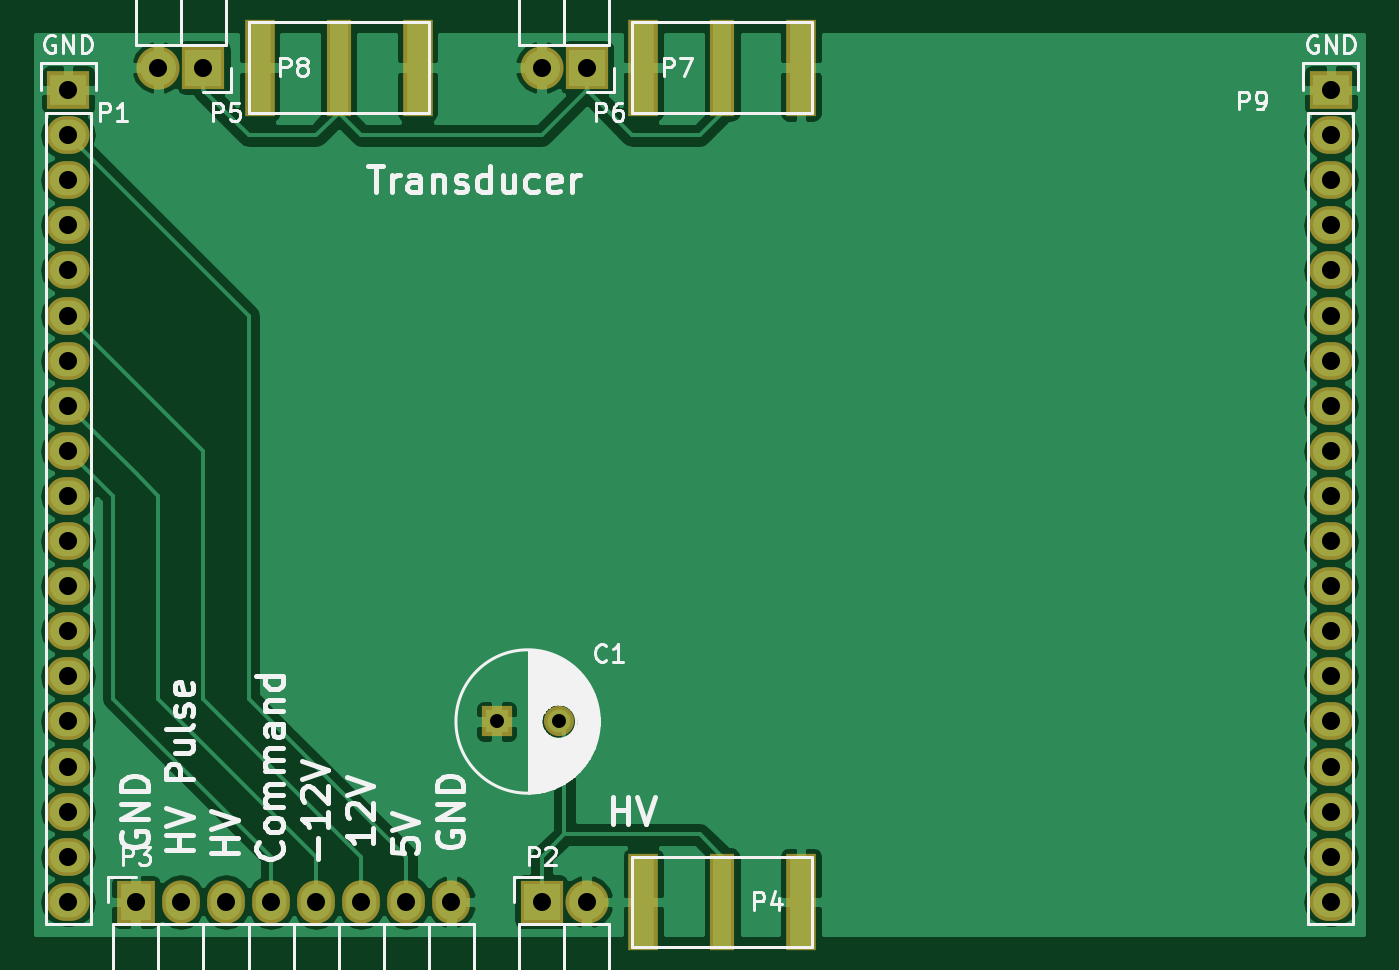
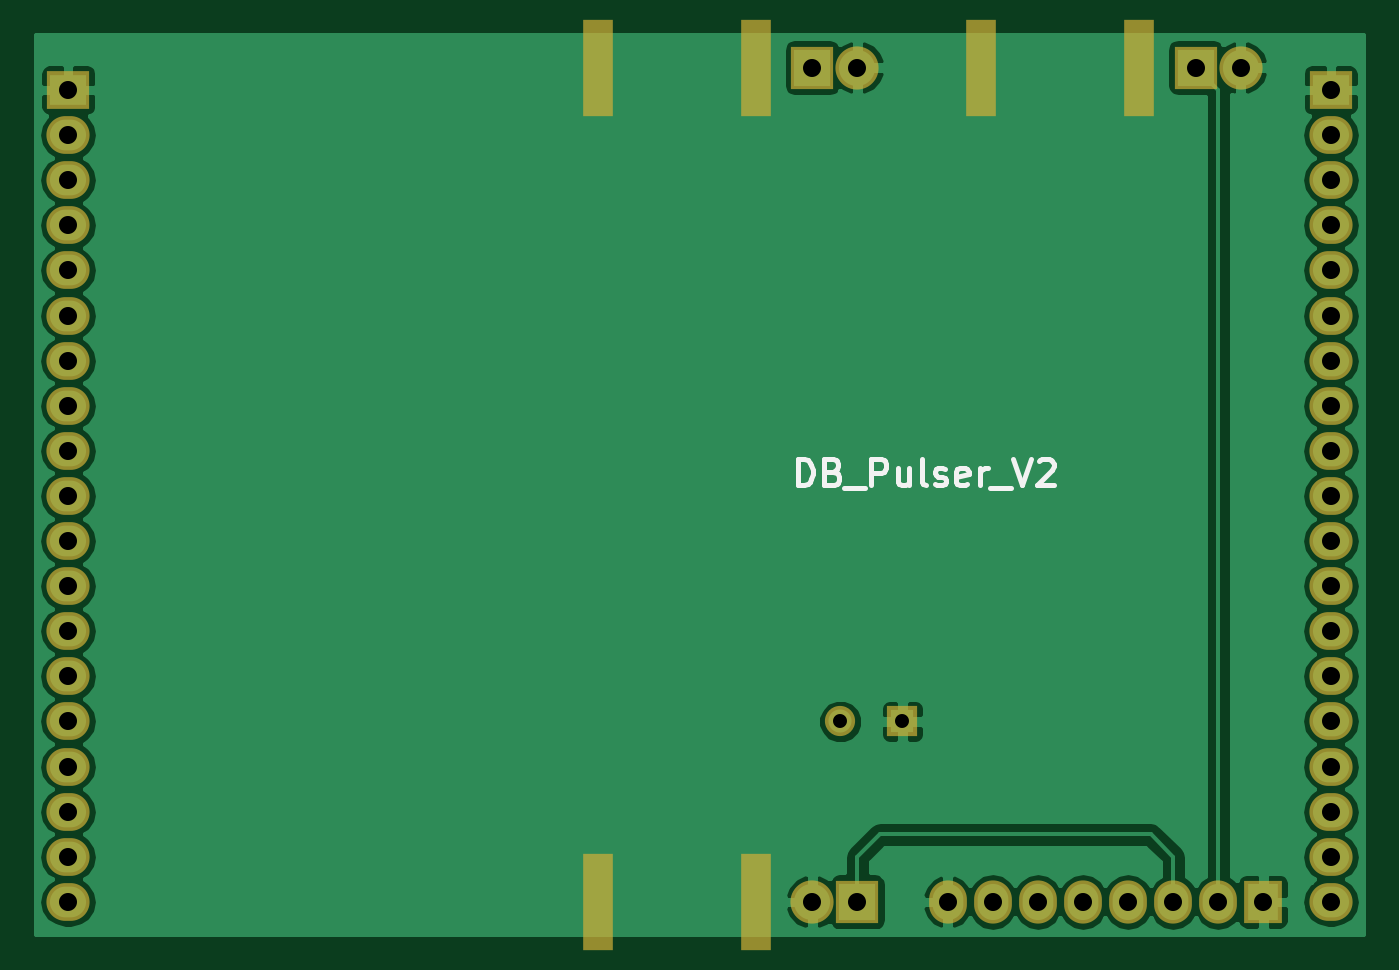
Circuit board: 7 layer files. Board 74.8 x 50.6 mm.
- bottom_copper: DB_Pulser_V2-B.Cu.gbr (47065 bytes)
- bottom_mask: DB_Pulser_V2-B.Mask.gbr (2134 bytes)
- bottom_silk: DB_Pulser_V2-B.SilkS.gbr (3078 bytes)
- top_copper: DB_Pulser_V2-F.Cu.gbr (56152 bytes)
- top_mask: DB_Pulser_V2-F.Mask.gbr (2255 bytes)
- top_silk: DB_Pulser_V2-F.SilkS.gbr (25181 bytes)
- drill: DB_Pulser_V2.drl (749 bytes)

=== bottom_copper: DB_Pulser_V2-B.Cu.gbr (47065 bytes, source omitted) ===
=== bottom_mask: DB_Pulser_V2-B.Mask.gbr ===
G04 #@! TF.FileFunction,Soldermask,Bot*
%FSLAX46Y46*%
G04 Gerber Fmt 4.6, Leading zero omitted, Abs format (unit mm)*
G04 Created by KiCad (PCBNEW 4.0.3+e1-6302~38~ubuntu16.04.1-stable) date Fri Aug 26 17:26:24 2016*
%MOMM*%
%LPD*%
G01*
G04 APERTURE LIST*
%ADD10C,0.100000*%
%ADD11R,2.432000X2.432000*%
%ADD12O,2.432000X2.432000*%
%ADD13R,2.127200X2.432000*%
%ADD14O,2.127200X2.432000*%
%ADD15R,1.670000X5.480000*%
%ADD16R,2.432000X2.127200*%
%ADD17O,2.432000X2.127200*%
%ADD18C,1.700000*%
%ADD19R,1.700000X1.700000*%
G04 APERTURE END LIST*
D10*
D11*
X87630000Y-134620000D03*
D12*
X90170000Y-134620000D03*
D13*
X64770000Y-134620000D03*
D14*
X67310000Y-134620000D03*
X69850000Y-134620000D03*
X72390000Y-134620000D03*
X74930000Y-134620000D03*
X77470000Y-134620000D03*
X80010000Y-134620000D03*
X82550000Y-134620000D03*
D15*
X93345000Y-134620000D03*
X102235000Y-134620000D03*
D11*
X68580000Y-87630000D03*
D12*
X66040000Y-87630000D03*
D11*
X90170000Y-87630000D03*
D12*
X87630000Y-87630000D03*
D15*
X102235000Y-87630000D03*
X93345000Y-87630000D03*
X80645000Y-87630000D03*
X71755000Y-87630000D03*
D16*
X132080000Y-88900000D03*
D17*
X132080000Y-91440000D03*
X132080000Y-93980000D03*
X132080000Y-96520000D03*
X132080000Y-99060000D03*
X132080000Y-101600000D03*
X132080000Y-104140000D03*
X132080000Y-106680000D03*
X132080000Y-109220000D03*
X132080000Y-111760000D03*
X132080000Y-114300000D03*
X132080000Y-116840000D03*
X132080000Y-119380000D03*
X132080000Y-121920000D03*
X132080000Y-124460000D03*
X132080000Y-127000000D03*
X132080000Y-129540000D03*
X132080000Y-132080000D03*
X132080000Y-134620000D03*
D16*
X60960000Y-88900000D03*
D17*
X60960000Y-91440000D03*
X60960000Y-93980000D03*
X60960000Y-96520000D03*
X60960000Y-99060000D03*
X60960000Y-101600000D03*
X60960000Y-104140000D03*
X60960000Y-106680000D03*
X60960000Y-109220000D03*
X60960000Y-111760000D03*
X60960000Y-114300000D03*
X60960000Y-116840000D03*
X60960000Y-119380000D03*
X60960000Y-121920000D03*
X60960000Y-124460000D03*
X60960000Y-127000000D03*
X60960000Y-129540000D03*
X60960000Y-132080000D03*
X60960000Y-134620000D03*
D18*
X88590000Y-124460000D03*
D19*
X85090000Y-124460000D03*
M02*

=== bottom_silk: DB_Pulser_V2-B.SilkS.gbr ===
G04 #@! TF.FileFunction,Legend,Bot*
%FSLAX46Y46*%
G04 Gerber Fmt 4.6, Leading zero omitted, Abs format (unit mm)*
G04 Created by KiCad (PCBNEW 4.0.3+e1-6302~38~ubuntu16.04.1-stable) date Fri Aug 26 17:26:24 2016*
%MOMM*%
%LPD*%
G01*
G04 APERTURE LIST*
%ADD10C,0.100000*%
%ADD11C,0.300000*%
G04 APERTURE END LIST*
D10*
D11*
X90998570Y-111168571D02*
X90998570Y-109668571D01*
X90641427Y-109668571D01*
X90427142Y-109740000D01*
X90284284Y-109882857D01*
X90212856Y-110025714D01*
X90141427Y-110311429D01*
X90141427Y-110525714D01*
X90212856Y-110811429D01*
X90284284Y-110954286D01*
X90427142Y-111097143D01*
X90641427Y-111168571D01*
X90998570Y-111168571D01*
X88998570Y-110382857D02*
X88784284Y-110454286D01*
X88712856Y-110525714D01*
X88641427Y-110668571D01*
X88641427Y-110882857D01*
X88712856Y-111025714D01*
X88784284Y-111097143D01*
X88927142Y-111168571D01*
X89498570Y-111168571D01*
X89498570Y-109668571D01*
X88998570Y-109668571D01*
X88855713Y-109740000D01*
X88784284Y-109811429D01*
X88712856Y-109954286D01*
X88712856Y-110097143D01*
X88784284Y-110240000D01*
X88855713Y-110311429D01*
X88998570Y-110382857D01*
X89498570Y-110382857D01*
X88355713Y-111311429D02*
X87212856Y-111311429D01*
X86855713Y-111168571D02*
X86855713Y-109668571D01*
X86284285Y-109668571D01*
X86141427Y-109740000D01*
X86069999Y-109811429D01*
X85998570Y-109954286D01*
X85998570Y-110168571D01*
X86069999Y-110311429D01*
X86141427Y-110382857D01*
X86284285Y-110454286D01*
X86855713Y-110454286D01*
X84712856Y-110168571D02*
X84712856Y-111168571D01*
X85355713Y-110168571D02*
X85355713Y-110954286D01*
X85284285Y-111097143D01*
X85141427Y-111168571D01*
X84927142Y-111168571D01*
X84784285Y-111097143D01*
X84712856Y-111025714D01*
X83784284Y-111168571D02*
X83927142Y-111097143D01*
X83998570Y-110954286D01*
X83998570Y-109668571D01*
X83284285Y-111097143D02*
X83141428Y-111168571D01*
X82855713Y-111168571D01*
X82712856Y-111097143D01*
X82641428Y-110954286D01*
X82641428Y-110882857D01*
X82712856Y-110740000D01*
X82855713Y-110668571D01*
X83069999Y-110668571D01*
X83212856Y-110597143D01*
X83284285Y-110454286D01*
X83284285Y-110382857D01*
X83212856Y-110240000D01*
X83069999Y-110168571D01*
X82855713Y-110168571D01*
X82712856Y-110240000D01*
X81427142Y-111097143D02*
X81569999Y-111168571D01*
X81855713Y-111168571D01*
X81998570Y-111097143D01*
X82069999Y-110954286D01*
X82069999Y-110382857D01*
X81998570Y-110240000D01*
X81855713Y-110168571D01*
X81569999Y-110168571D01*
X81427142Y-110240000D01*
X81355713Y-110382857D01*
X81355713Y-110525714D01*
X82069999Y-110668571D01*
X80712856Y-111168571D02*
X80712856Y-110168571D01*
X80712856Y-110454286D02*
X80641428Y-110311429D01*
X80569999Y-110240000D01*
X80427142Y-110168571D01*
X80284285Y-110168571D01*
X80141428Y-111311429D02*
X78998571Y-111311429D01*
X78855714Y-109668571D02*
X78355714Y-111168571D01*
X77855714Y-109668571D01*
X77427143Y-109811429D02*
X77355714Y-109740000D01*
X77212857Y-109668571D01*
X76855714Y-109668571D01*
X76712857Y-109740000D01*
X76641428Y-109811429D01*
X76570000Y-109954286D01*
X76570000Y-110097143D01*
X76641428Y-110311429D01*
X77498571Y-111168571D01*
X76570000Y-111168571D01*
M02*

=== top_copper: DB_Pulser_V2-F.Cu.gbr (56152 bytes, source omitted) ===
=== top_mask: DB_Pulser_V2-F.Mask.gbr ===
G04 #@! TF.FileFunction,Soldermask,Top*
%FSLAX46Y46*%
G04 Gerber Fmt 4.6, Leading zero omitted, Abs format (unit mm)*
G04 Created by KiCad (PCBNEW 4.0.3+e1-6302~38~ubuntu16.04.1-stable) date Fri Aug 26 17:26:24 2016*
%MOMM*%
%LPD*%
G01*
G04 APERTURE LIST*
%ADD10C,0.100000*%
%ADD11R,2.432000X2.432000*%
%ADD12O,2.432000X2.432000*%
%ADD13R,2.127200X2.432000*%
%ADD14O,2.127200X2.432000*%
%ADD15R,1.670000X5.480000*%
%ADD16R,1.416000X5.480000*%
%ADD17R,2.432000X2.127200*%
%ADD18O,2.432000X2.127200*%
%ADD19C,1.700000*%
%ADD20R,1.700000X1.700000*%
G04 APERTURE END LIST*
D10*
D11*
X87630000Y-134620000D03*
D12*
X90170000Y-134620000D03*
D13*
X64770000Y-134620000D03*
D14*
X67310000Y-134620000D03*
X69850000Y-134620000D03*
X72390000Y-134620000D03*
X74930000Y-134620000D03*
X77470000Y-134620000D03*
X80010000Y-134620000D03*
X82550000Y-134620000D03*
D15*
X93345000Y-134620000D03*
X102235000Y-134620000D03*
D16*
X97790000Y-134620000D03*
D11*
X68580000Y-87630000D03*
D12*
X66040000Y-87630000D03*
D11*
X90170000Y-87630000D03*
D12*
X87630000Y-87630000D03*
D15*
X102235000Y-87630000D03*
X93345000Y-87630000D03*
D16*
X97790000Y-87630000D03*
D15*
X80645000Y-87630000D03*
X71755000Y-87630000D03*
D16*
X76200000Y-87630000D03*
D17*
X132080000Y-88900000D03*
D18*
X132080000Y-91440000D03*
X132080000Y-93980000D03*
X132080000Y-96520000D03*
X132080000Y-99060000D03*
X132080000Y-101600000D03*
X132080000Y-104140000D03*
X132080000Y-106680000D03*
X132080000Y-109220000D03*
X132080000Y-111760000D03*
X132080000Y-114300000D03*
X132080000Y-116840000D03*
X132080000Y-119380000D03*
X132080000Y-121920000D03*
X132080000Y-124460000D03*
X132080000Y-127000000D03*
X132080000Y-129540000D03*
X132080000Y-132080000D03*
X132080000Y-134620000D03*
D17*
X60960000Y-88900000D03*
D18*
X60960000Y-91440000D03*
X60960000Y-93980000D03*
X60960000Y-96520000D03*
X60960000Y-99060000D03*
X60960000Y-101600000D03*
X60960000Y-104140000D03*
X60960000Y-106680000D03*
X60960000Y-109220000D03*
X60960000Y-111760000D03*
X60960000Y-114300000D03*
X60960000Y-116840000D03*
X60960000Y-119380000D03*
X60960000Y-121920000D03*
X60960000Y-124460000D03*
X60960000Y-127000000D03*
X60960000Y-129540000D03*
X60960000Y-132080000D03*
X60960000Y-134620000D03*
D19*
X88590000Y-124460000D03*
D20*
X85090000Y-124460000D03*
M02*

=== top_silk: DB_Pulser_V2-F.SilkS.gbr (25181 bytes, source omitted) ===
=== drill: DB_Pulser_V2.drl ===
M48
;DRILL file {KiCad 4.0.3+e1-6302~38~ubuntu16.04.1-stable} date Fri Aug 26 17:26:26 2016
;FORMAT={-:-/ absolute / inch / decimal}
FMAT,2
INCH,TZ
T1C0.031
T2C0.040
%
G90
G05
M72
T1
X3.35Y-4.9
X3.4878Y-4.9
T2
X2.4Y-3.5
X2.4Y-3.6
X2.4Y-3.7
X2.4Y-3.8
X2.4Y-3.9
X2.4Y-4.
X2.4Y-4.1
X2.4Y-4.2
X2.4Y-4.3
X2.4Y-4.4
X2.4Y-4.5
X2.4Y-4.6
X2.4Y-4.7
X2.4Y-4.8
X2.4Y-4.9
X2.4Y-5.
X2.4Y-5.1
X2.4Y-5.2
X2.4Y-5.3
X2.55Y-5.3
X2.6Y-3.45
X2.65Y-5.3
X2.7Y-3.45
X2.75Y-5.3
X2.85Y-5.3
X2.95Y-5.3
X3.05Y-5.3
X3.15Y-5.3
X3.25Y-5.3
X3.45Y-3.45
X3.45Y-5.3
X3.55Y-3.45
X3.55Y-5.3
X5.2Y-3.5
X5.2Y-3.6
X5.2Y-3.7
X5.2Y-3.8
X5.2Y-3.9
X5.2Y-4.
X5.2Y-4.1
X5.2Y-4.2
X5.2Y-4.3
X5.2Y-4.4
X5.2Y-4.5
X5.2Y-4.6
X5.2Y-4.7
X5.2Y-4.8
X5.2Y-4.9
X5.2Y-5.
X5.2Y-5.1
X5.2Y-5.2
X5.2Y-5.3
T0
M30

